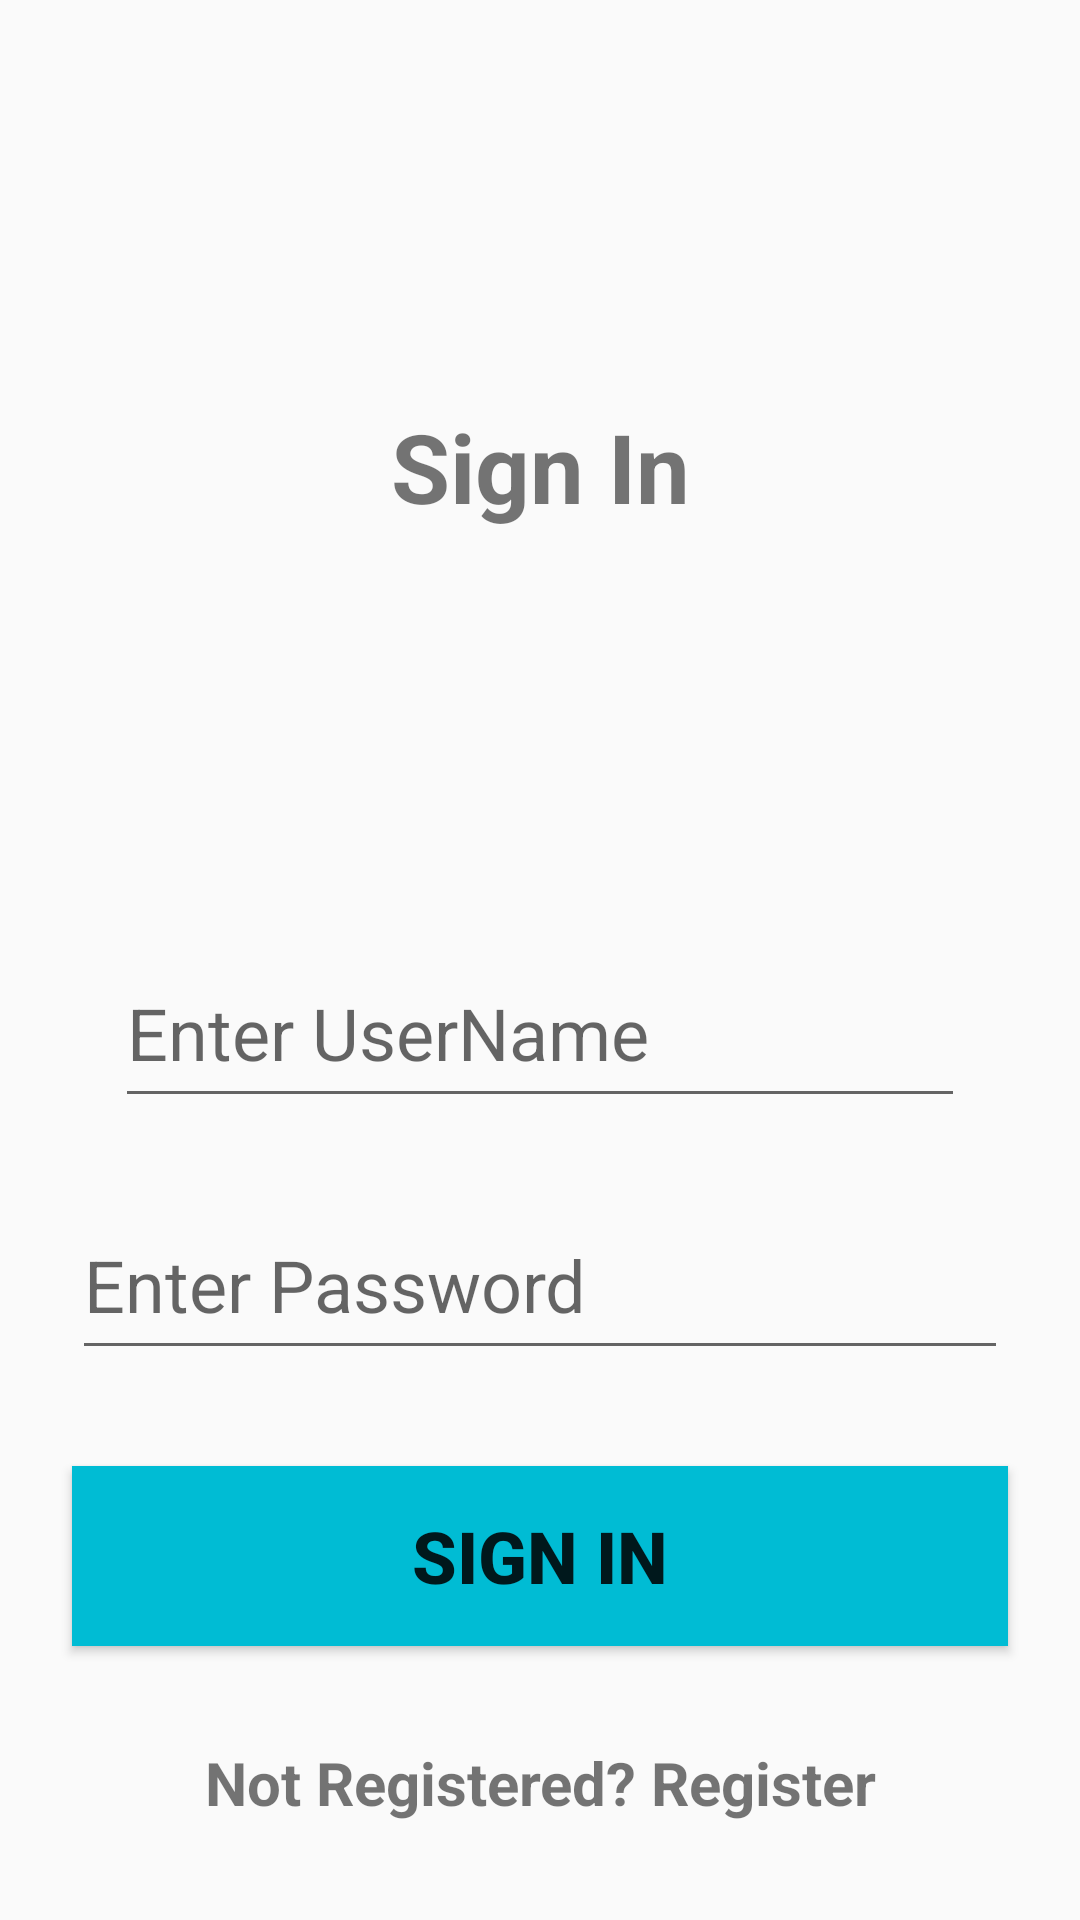

Layout XML and referenced resources for this Android screen:
<!-- AndroidManifest.xml: application theme Theme.Assignment1 -->
<!-- res/layout/activity_sign_in.xml -->
<?xml version="1.0" encoding="utf-8"?>
<androidx.constraintlayout.widget.ConstraintLayout xmlns:android="http://schemas.android.com/apk/res/android"
    xmlns:app="http://schemas.android.com/apk/res-auto"
    xmlns:tools="http://schemas.android.com/tools"
    android:layout_width="match_parent"
    android:layout_height="match_parent"
    tools:context=".SignIn">

    <TextView
        android:id="@+id/text_View"
        android:layout_width="312dp"
        android:layout_height="45dp"
        android:text="Sign In"
        android:textAlignment="center"
        android:textSize="32dp"
        android:textStyle="bold"
        app:layout_constraintBottom_toTopOf="@+id/user_name"
        app:layout_constraintEnd_toEndOf="parent"
        app:layout_constraintStart_toStartOf="parent"
        app:layout_constraintTop_toTopOf="parent"
        android:gravity="center_horizontal" />

    <EditText
        android:id="@+id/user_name"
        android:layout_height="60dp"
        android:layout_marginTop="100dp"
        android:ems="10"
        android:hint="Enter UserName"
        android:inputType="textPersonName"
        android:textSize="24dp"
        app:layout_constraintBottom_toBottomOf="parent"
        app:layout_constraintEnd_toEndOf="@+id/text_View"
        app:layout_constraintHorizontal_bias="0.497"
        app:layout_constraintStart_toStartOf="@+id/text_View"
        app:layout_constraintTop_toTopOf="@+id/text_View"
        app:layout_constraintVertical_bias="0.228"  android:layout_width="wrap_content"/>

    <EditText
        android:id="@+id/login_password"
        android:layout_width="312dp"
        android:layout_height="60dp"
        android:layout_marginTop="24dp"
        android:ems="10"
        android:hint="Enter Password"
        android:inputType="textPassword"
        android:textSize="24dp"
        app:layout_constraintEnd_toEndOf="@+id/user_name"
        app:layout_constraintStart_toStartOf="@+id/user_name"
        app:layout_constraintTop_toBottomOf="@+id/user_name" />

    <Button
        android:id="@+id/btn_login"
        android:layout_width="312dp"
        android:layout_height="60dp"
        android:layout_marginTop="32dp"
        android:background="#00BCD4"
        android:text="Sign In"
        android:textSize="24dp"
        android:textStyle="bold"
        app:layout_constraintEnd_toEndOf="@+id/login_password"
        app:layout_constraintStart_toStartOf="@+id/login_password"
        app:layout_constraintTop_toBottomOf="@+id/login_password" />

    <TextView
        android:id="@+id/textView2"
        android:layout_width="312dp"
        android:layout_height="60dp"
        android:layout_marginTop="32dp"
        android:text="Not Registered? Register"
        android:textAlignment="center"
        android:textSize="20dp"
        android:textStyle="bold"
        app:layout_constraintEnd_toEndOf="@+id/btn_login"
        app:layout_constraintStart_toStartOf="@+id/btn_login"
        app:layout_constraintTop_toBottomOf="@+id/btn_login"
        android:gravity="center_horizontal" />

</androidx.constraintlayout.widget.ConstraintLayout>
<!-- resources referenced by this layout -->
<resources>
  <style name="Theme.Assignment1" parent="Theme.AppCompat.Light.DarkActionBar">
          
          <item name="colorPrimary">@color/purple_500</item>
          <item name="colorPrimaryDark">@color/purple_700</item>
          <item name="colorAccent">@color/teal_200</item>
          
      </style>
  <!-- not gathered from this repository: default colours our renderer supplied (Android Studio template values) -->
  <color name="purple_500">#FF6200EE</color>
  <color name="purple_700">#FF3700B3</color>
  <color name="teal_200">#FF03DAC5</color>
</resources>
